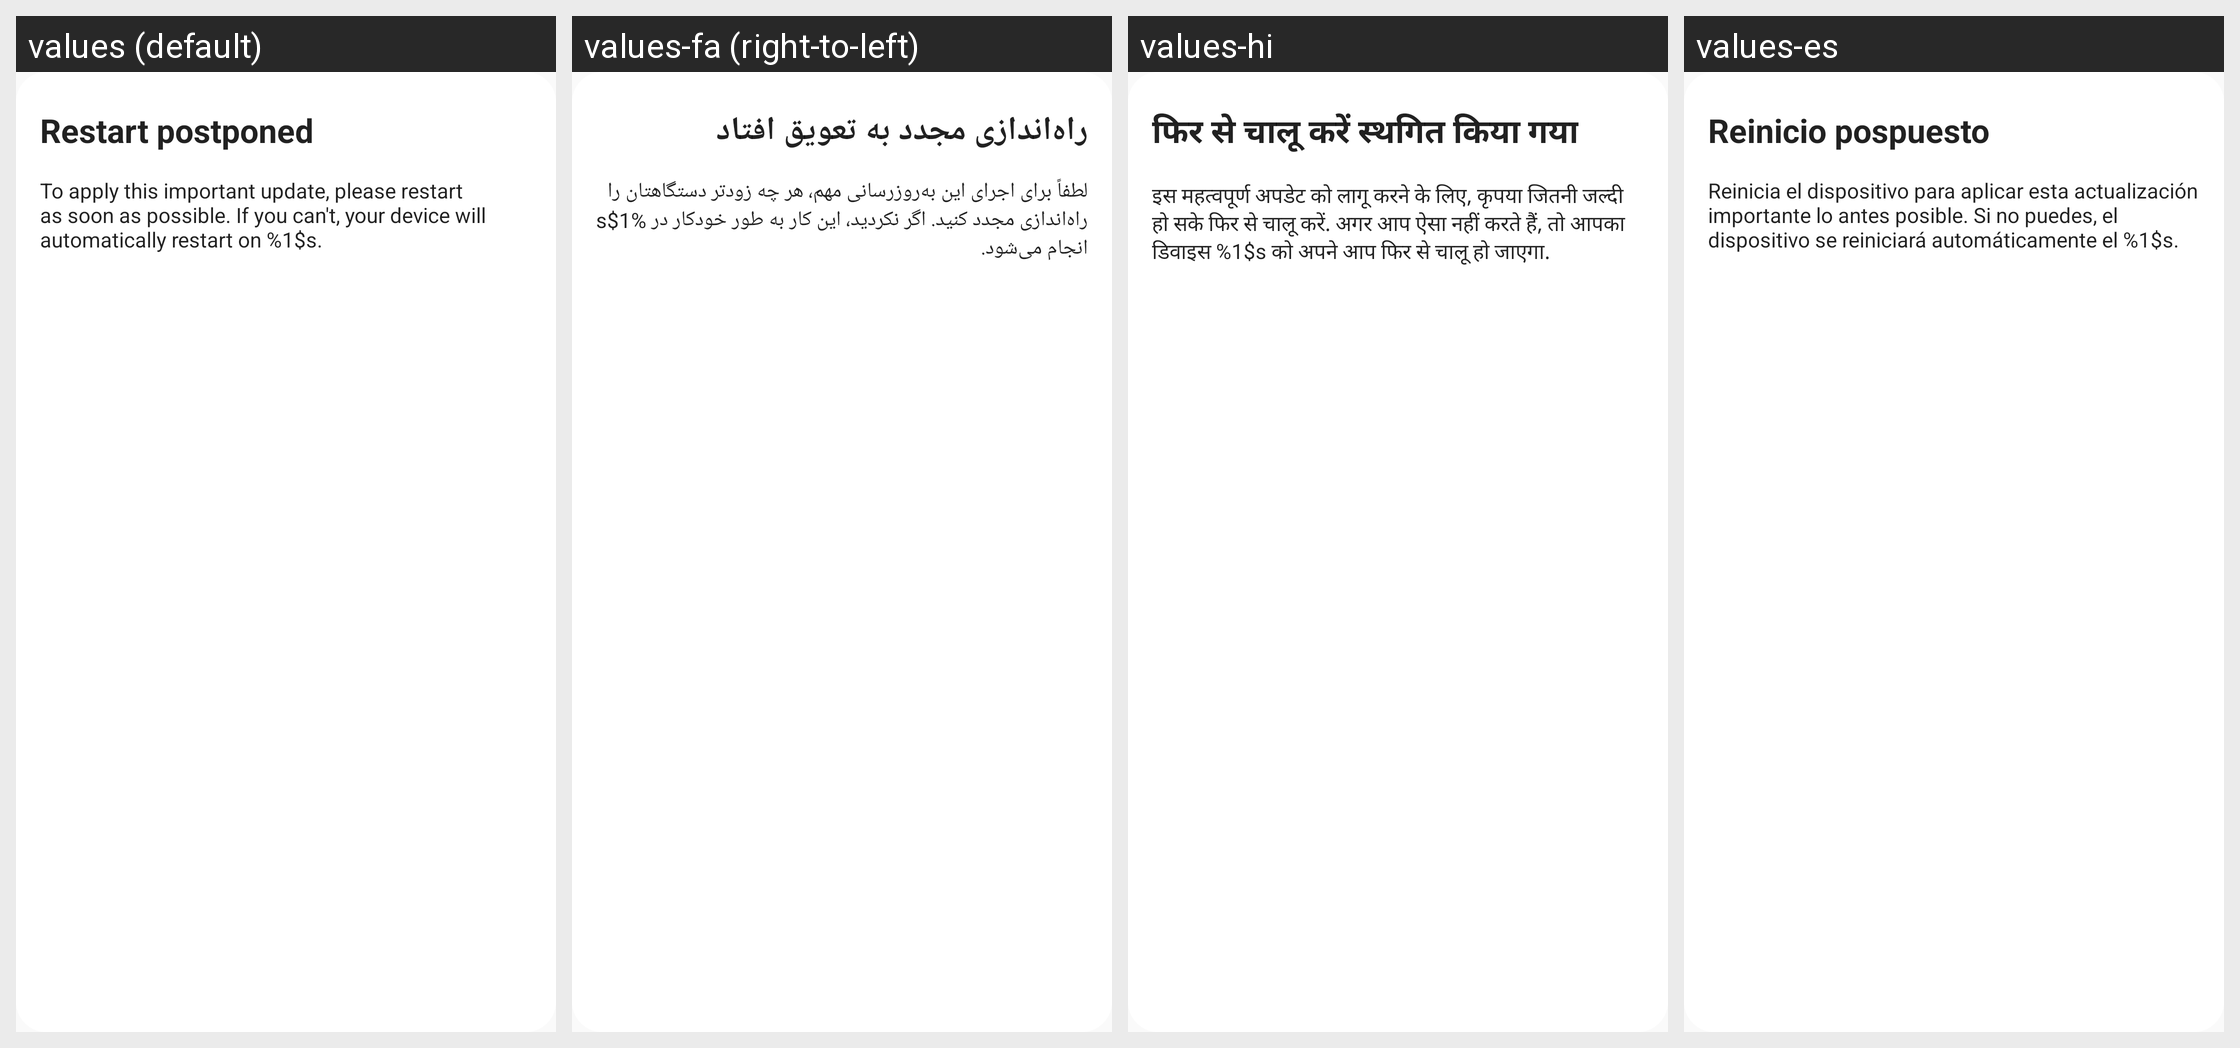

Translations of the strings shown on this Android screen, per locale in the grid:
Android screen res/layout/restart_later.xml rendered under 4 locales, left to right: values (default), values-fa (right-to-left), values-hi, values-es. Device: Nexus 5 (rendered at 1080×1920; each locale shown at half size, 540×960, under a caption strip naming it); theme AppTheme.
Other locales in the repository, not shown: values-af, values-am, values-ar, values-az-rAZ, values-be, values-bg, values-bn-rBD, values-ca, values-chr-rUS, values-cs, values-da, values-de, values-el, values-en-rGB, values-en-rIN, values-en-rXM, values-es-rUS, values-et, values-fi, values-fr, values-fr-rCA, values-hr, values-hu, values-in, values-it, values-iw, values-ja, values-kgp-rBR, values-km-rKH, values-ko, values-ky, values-lld-rIT, values-lt, values-lv, values-mi, values-mk-rMK, values-mr, values-ms, values-ms-rMY, values-my-rMM, values-nb, values-nl, values-pl, values-pt, values-pt-rBR, values-pt-rPT, values-pt-rXM, values-ro, values-ru, values-rw, values-si-rLK, values-sk, values-sl, values-sr, values-sv, values-sw, values-ta-rIN, values-th, values-tl, values-tr, values-uk, values-ur-rPK, values-uz, values-vi, values-xnr-rIN, values-yrl-rBR, values-zh-rCN, values-zh-rHK, values-zh-rTW, values-zu.
Strings drawn on this screen, with the default value and each locale's value (text and hints the layout hard-codes, and strings that could not be matched under every locale, appear in the picture but are not listed):

restart_postponed
  values: Restart postponed
  values-fa: راه‌اندازی مجدد به تعویق افتاد
  values-hi: फिर से चालू करें स्थगित किया गया
  values-es: Reinicio pospuesto

critical_restart_message_popup
  values: To apply this important update, please restart as soon as possible. If you can't, your device will automatically restart on %1$s.
  values-fa: لطفاً برای اجرای این به‌روزرسانی مهم، هر چه زودتر دستگاهتان را راه‌اندازی مجدد کنید. اگر نکردید، این کار به طور خودکار در %1$s انجام می‌شود.
  values-hi: इस महत्वपूर्ण अपडेट को लागू करने के लिए, कृपया जितनी जल्दी हो सके फिर से चालू करें. अगर आप ऐसा नहीं करते हैं, तो आपका डिवाइस %1$s को अपने आप फिर से चालू हो जाएगा.
  values-es: Reinicia el dispositivo para aplicar esta actualización importante lo antes posible. Si no puedes, el dispositivo se reiniciará automáticamente el %1$s.
